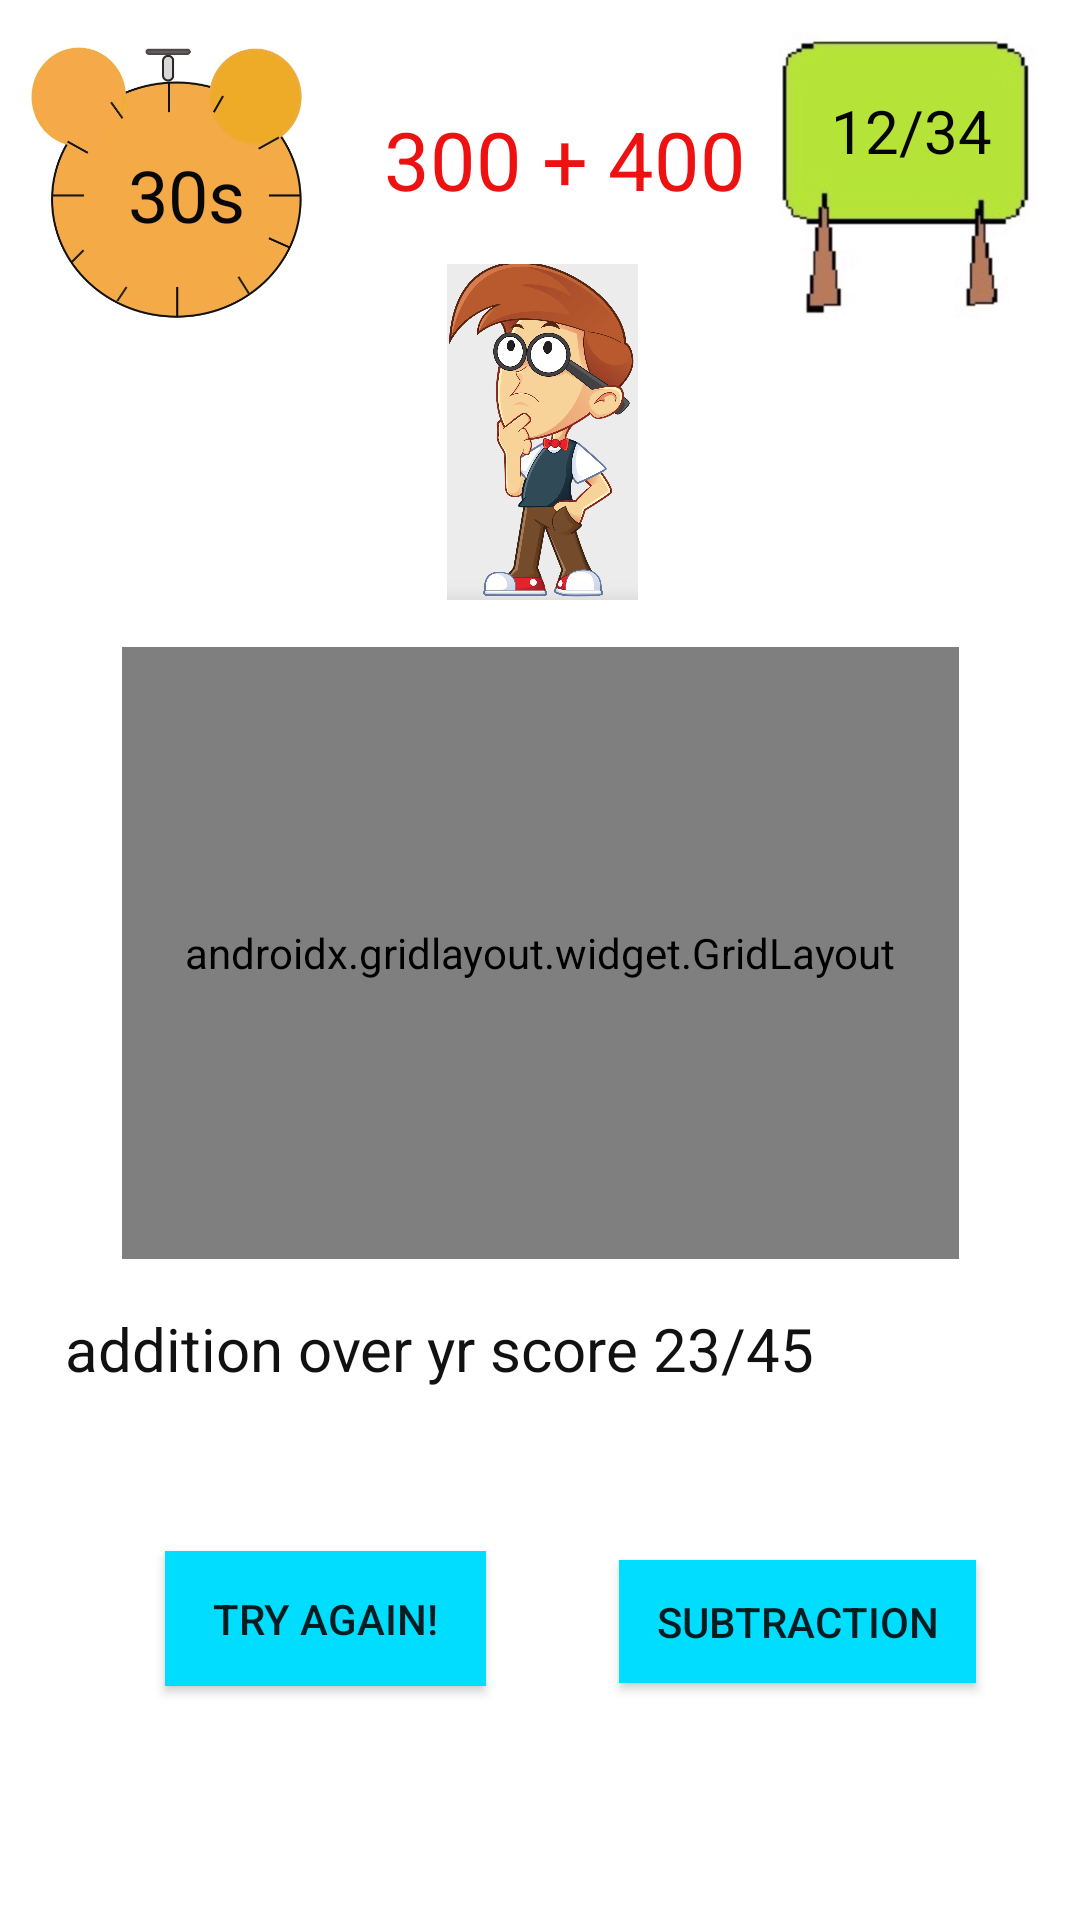

Android layout source for this screen:
<!-- AndroidManifest.xml: application theme Theme.LetsPractice -->
<!-- res/layout/activity_main.xml -->
<?xml version="1.0" encoding="utf-8"?>
<androidx.constraintlayout.widget.ConstraintLayout xmlns:android="http://schemas.android.com/apk/res/android" xmlns:app="http://schemas.android.com/apk/res-auto" xmlns:aapt="http://schemas.android.com/aapt" android:layout_width="match_parent" android:layout_height="match_parent">
    <ImageView android:id="@+id/imageView3" android:layout_width="113dp" android:layout_height="99dp" app:layout_constraintBottom_toBottomOf="0" app:layout_constraintEnd_toEndOf="0" app:layout_constraintHorizontal_bias="0.996" app:layout_constraintStart_toStartOf="0" app:layout_constraintTop_toTopOf="0" app:layout_constraintVertical_bias="0.015" app:srcCompat="@drawable/pic"/>
    <ImageView android:id="@+id/imageView5" android:layout_width="108dp" android:layout_height="102dp" app:layout_constraintBottom_toBottomOf="0" app:layout_constraintEnd_toEndOf="0" app:layout_constraintHorizontal_bias="0.003" app:layout_constraintStart_toStartOf="0" app:layout_constraintTop_toTopOf="0" app:layout_constraintVertical_bias="0.015" app:srcCompat="@drawable/clock2"/>
    <TextView android:textSize="20sp" android:textColor="#050505" android:id="@+id/textView3" android:paddingLeft="10dp" android:paddingTop="10dp" android:layout_width="70dp" android:layout_height="47dp" android:text="12/34" app:layout_constraintBottom_toBottomOf="@+id/imageView3" app:layout_constraintEnd_toEndOf="@+id/imageView3" app:layout_constraintHorizontal_bias="0.49" app:layout_constraintStart_toStartOf="@+id/imageView3" app:layout_constraintTop_toTopOf="@+id/imageView3" app:layout_constraintVertical_bias="0.228"/>
    <TextView android:textSize="24sp" android:textColor="#090808" android:id="@+id/textView" android:paddingLeft="18dp" android:paddingTop="10dp" android:layout_width="69dp" android:layout_height="51dp" android:text="30s" app:layout_constraintBottom_toBottomOf="@+id/imageView5" app:layout_constraintEnd_toEndOf="@+id/imageView5" app:layout_constraintHorizontal_bias="0.613" app:layout_constraintStart_toStartOf="@+id/imageView5" app:layout_constraintTop_toTopOf="@+id/imageView5" app:layout_constraintVertical_bias="0.603"/>
    <TextView android:textSize="27sp" android:textColor="#ed1111" android:id="@+id/textView2" android:paddingLeft="26dp" android:paddingTop="15dp" android:layout_width="150dp" android:layout_height="65dp" android:layout_marginTop="20dp" android:text="300 + 400" app:layout_constraintEnd_toStartOf="@+id/imageView3" app:layout_constraintHorizontal_bias="0.552" app:layout_constraintStart_toEndOf="@+id/imageView5" app:layout_constraintTop_toTopOf="0"/>
    <androidx.gridlayout.widget.GridLayout android:id="@+id/gridLayout" android:layout_width="279dp" android:layout_height="204dp" app:layout_constraintBottom_toBottomOf="0" app:layout_constraintEnd_toEndOf="0" app:layout_constraintStart_toStartOf="0" app:layout_constraintTop_toBottomOf="@+id/imageView10" app:layout_constraintVertical_bias="0.067">
        <Button android:textSize="20sp" android:id="@+id/button1" android:tag="0" android:background="@android:color/holo_blue_light" android:layout_width="138dp" android:layout_height="104dp" android:text="Button" android:onClick="press" app:layout_column="0" app:layout_row="0"/>
        <Button android:textSize="20sp" android:id="@+id/button2" android:tag="1" android:background="@android:color/holo_red_light" android:layout_width="138dp" android:layout_height="104dp" android:text="Button" android:onClick="press" app:layout_column="1" app:layout_row="0"/>
        <Button android:textSize="20sp" android:id="@+id/button3" android:tag="2" android:background="@android:color/holo_green_light" android:layout_width="137dp" android:layout_height="102dp" android:text="Button" android:onClick="press" app:layout_column="0" app:layout_row="1"/>
        <Button android:textSize="20sp" android:id="@+id/button4" android:tag="3" android:background="@android:color/holo_orange_dark" android:layout_width="137dp" android:layout_height="99dp" android:text="Button" android:onClick="press" app:layout_column="1" app:layout_row="1"/>
    </androidx.gridlayout.widget.GridLayout>
    <TextView android:textSize="20sp" android:textColor="#121111" android:id="@+id/textView4" android:background="#ffffff" android:paddingLeft="28dp" android:paddingTop="10dp" android:layout_width="374dp" android:layout_height="65dp" android:text="addition over yr score 23/45" app:layout_constraintBottom_toBottomOf="0" app:layout_constraintEnd_toEndOf="0" app:layout_constraintHorizontal_bias="0.486" app:layout_constraintStart_toStartOf="0" app:layout_constraintTop_toBottomOf="@+id/gridLayout" app:layout_constraintVertical_bias="0.041"/>
    <Button android:id="@+id/button6" android:background="@android:color/holo_blue_bright" android:layout_width="119dp" android:layout_height="41dp" android:text="subtraction" android:onClick="push" app:layout_constraintBottom_toBottomOf="0" app:layout_constraintEnd_toEndOf="0" app:layout_constraintHorizontal_bias="0.563" app:layout_constraintStart_toEndOf="@+id/button" app:layout_constraintTop_toBottomOf="@+id/textView4" app:layout_constraintVertical_bias="0.267"/>
    <Button android:id="@+id/button" android:background="@android:color/holo_blue_bright" android:layout_width="107dp" android:layout_height="45dp" android:text="TRY AGAIN!" android:onClick="restart" app:layout_constraintBottom_toBottomOf="0" app:layout_constraintEnd_toEndOf="0" app:layout_constraintHorizontal_bias="0.217" app:layout_constraintStart_toStartOf="0" app:layout_constraintTop_toBottomOf="@+id/textView4" app:layout_constraintVertical_bias="0.251"/>
    <ImageView android:id="@+id/imageView10" android:layout_width="251dp" android:layout_height="112dp" android:layout_marginTop="88dp" app:layout_constraintEnd_toEndOf="0" app:layout_constraintHorizontal_bias="0.507" app:layout_constraintStart_toStartOf="0" app:layout_constraintTop_toTopOf="0" app:srcCompat="@drawable/pic11"/>
</androidx.constraintlayout.widget.ConstraintLayout>
<!-- resources referenced by this layout -->
<resources>
  <!-- drawable clock2: jpg bitmap (drawable-v24, 32101 bytes) -->
  <!-- drawable pic: jpg bitmap (drawable-v24, 15226 bytes) -->
  <!-- drawable pic11: jpg bitmap (drawable-v24, 150289 bytes) -->
  <style name="Theme.LetsPractice" parent="Theme.MaterialComponents.DayNight.DarkActionBar">
          
          <item name="colorPrimary">@color/purple_500</item>
          <item name="colorPrimaryVariant">@color/purple_700</item>
          <item name="colorOnPrimary">@color/white</item>
          
          <item name="colorSecondary">@color/teal_200</item>
          <item name="colorSecondaryVariant">@color/teal_700</item>
          <item name="colorOnSecondary">@color/black</item>
          
          <item name="android:statusBarColor" tools:targetApi="l">?attr/colorPrimaryVariant</item>
          
      </style>
  <!-- not gathered from this repository: default colours our renderer supplied (Android Studio template values) -->
  <color name="purple_500">#FF6200EE</color>
  <color name="purple_700">#FF3700B3</color>
  <color name="teal_200">#FF03DAC5</color>
  <color name="teal_700">#FF018786</color>
  <color name="black">#FF000000</color>
  <color name="white">#FFFFFFFF</color>
</resources>
